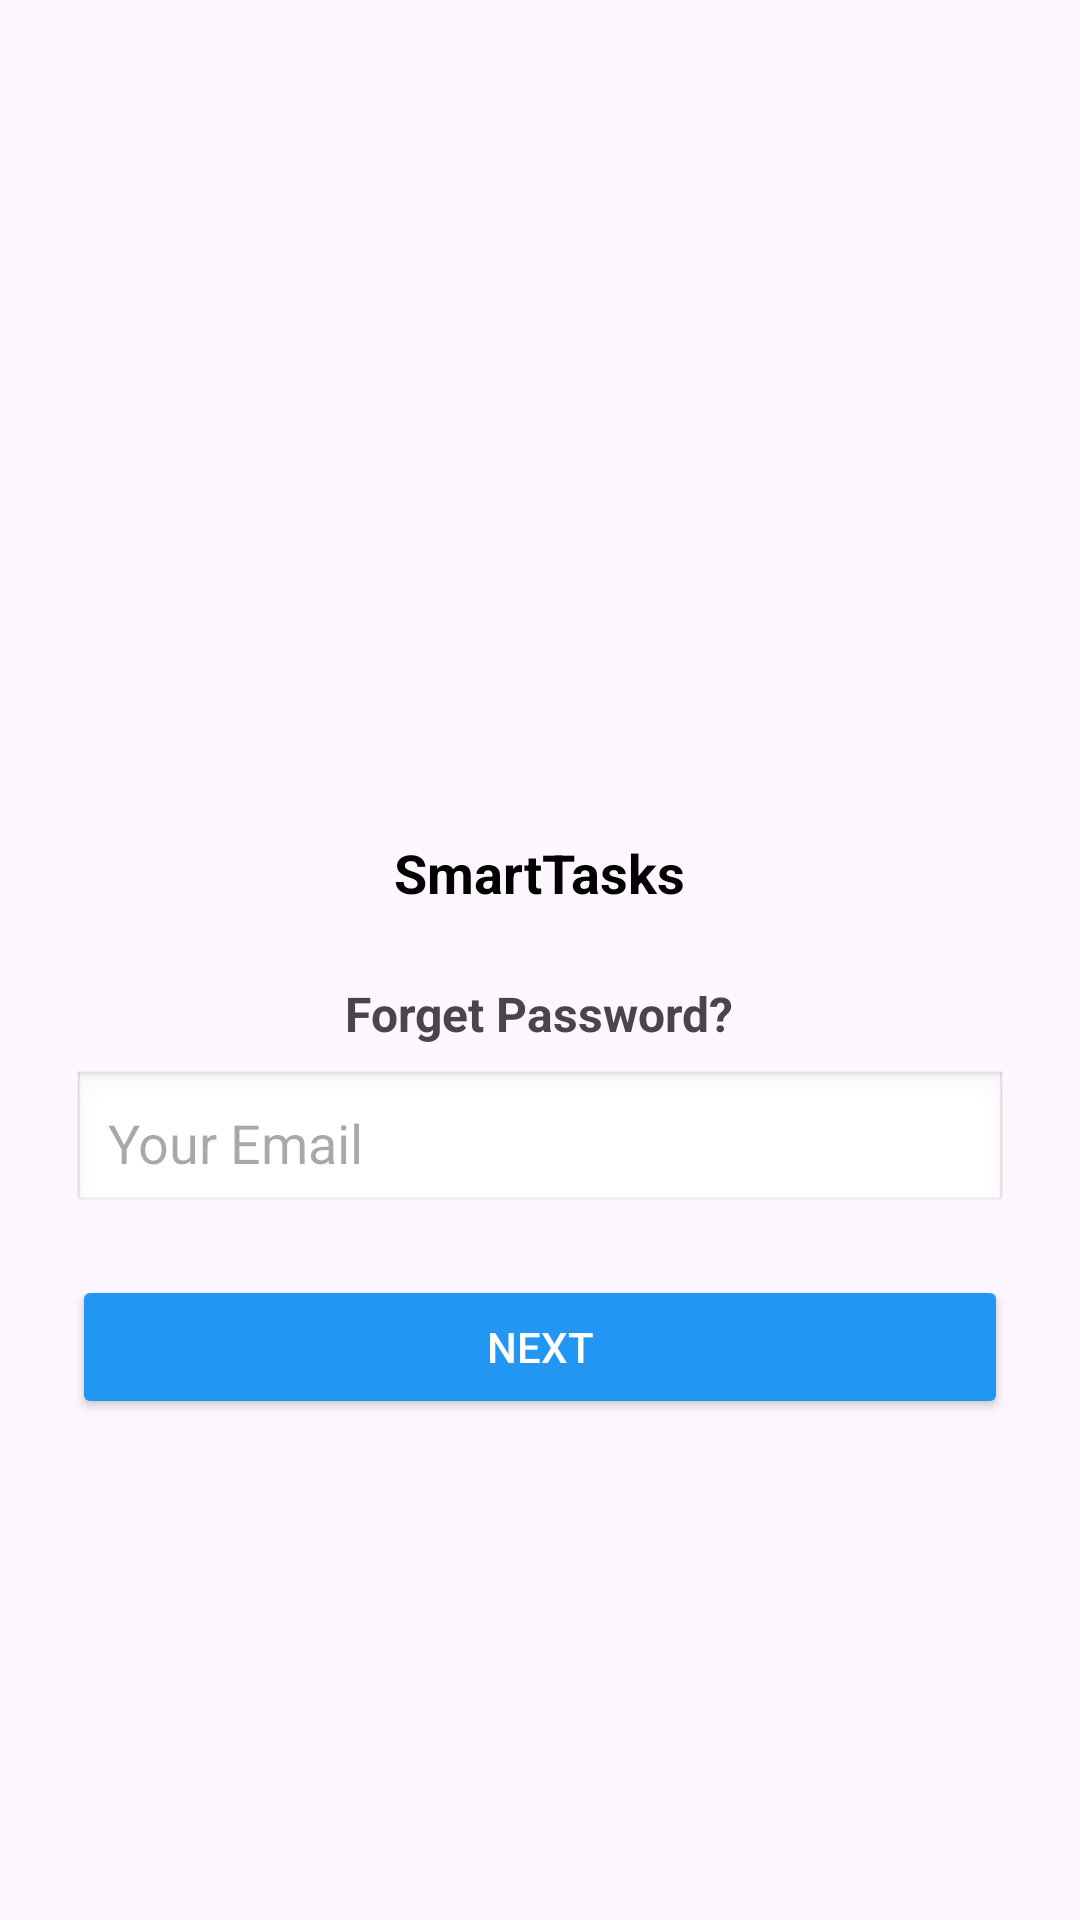

Here is an Android app screen rendered from its layout file. Give the layout XML and the strings, colors and styles it references.
<!-- AndroidManifest.xml: application theme Theme.BaiTapTuan4_02_Linh -->
<!-- res/layout/activity_main.xml -->
<?xml version="1.0" encoding="utf-8"?>
<LinearLayout xmlns:android="http://schemas.android.com/apk/res/android"
    android:orientation="vertical"
    android:padding="24dp"
    android:gravity="center"
    android:layout_width="match_parent"
    android:layout_height="match_parent">

    <ImageView
        android:src="@drawable/uth_logo"
        android:layout_width="100dp"
        android:layout_height="100dp"
        android:layout_marginBottom="12dp" />

    <TextView
        android:text="SmartTasks"
        android:textSize="18sp"
        android:textStyle="bold"
        android:layout_marginBottom="24dp"
        android:textColor="#000000"
        android:layout_width="wrap_content"
        android:layout_height="wrap_content" />

    <TextView
        android:text="Forget Password?"
        android:textSize="16sp"
        android:textStyle="bold"
        android:layout_marginBottom="8dp"
        android:layout_width="wrap_content"
        android:layout_height="wrap_content" />

    <EditText
        android:id="@+id/editEmail"
        android:hint="Your Email"
        android:inputType="textEmailAddress"
        android:layout_width="match_parent"
        android:layout_height="wrap_content"
        android:background="@android:drawable/edit_text"
        android:padding="12dp"
        android:layout_marginBottom="20dp"/>

    <Button
        android:id="@+id/btnNext"
        android:text="Next"
        android:backgroundTint="#2196F3"
        android:textColor="#FFFFFF"
        android:layout_width="match_parent"
        android:layout_height="wrap_content"/>
</LinearLayout>
<!-- resources referenced by this layout -->
<resources>
  <style name="Theme.BaiTapTuan4_02_Linh" parent="Base.Theme.BaiTapTuan4_02_Linh" />
  <style name="Base.Theme.BaiTapTuan4_02_Linh" parent="Theme.Material3.DayNight.NoActionBar">
          
          
      </style>
</resources>
